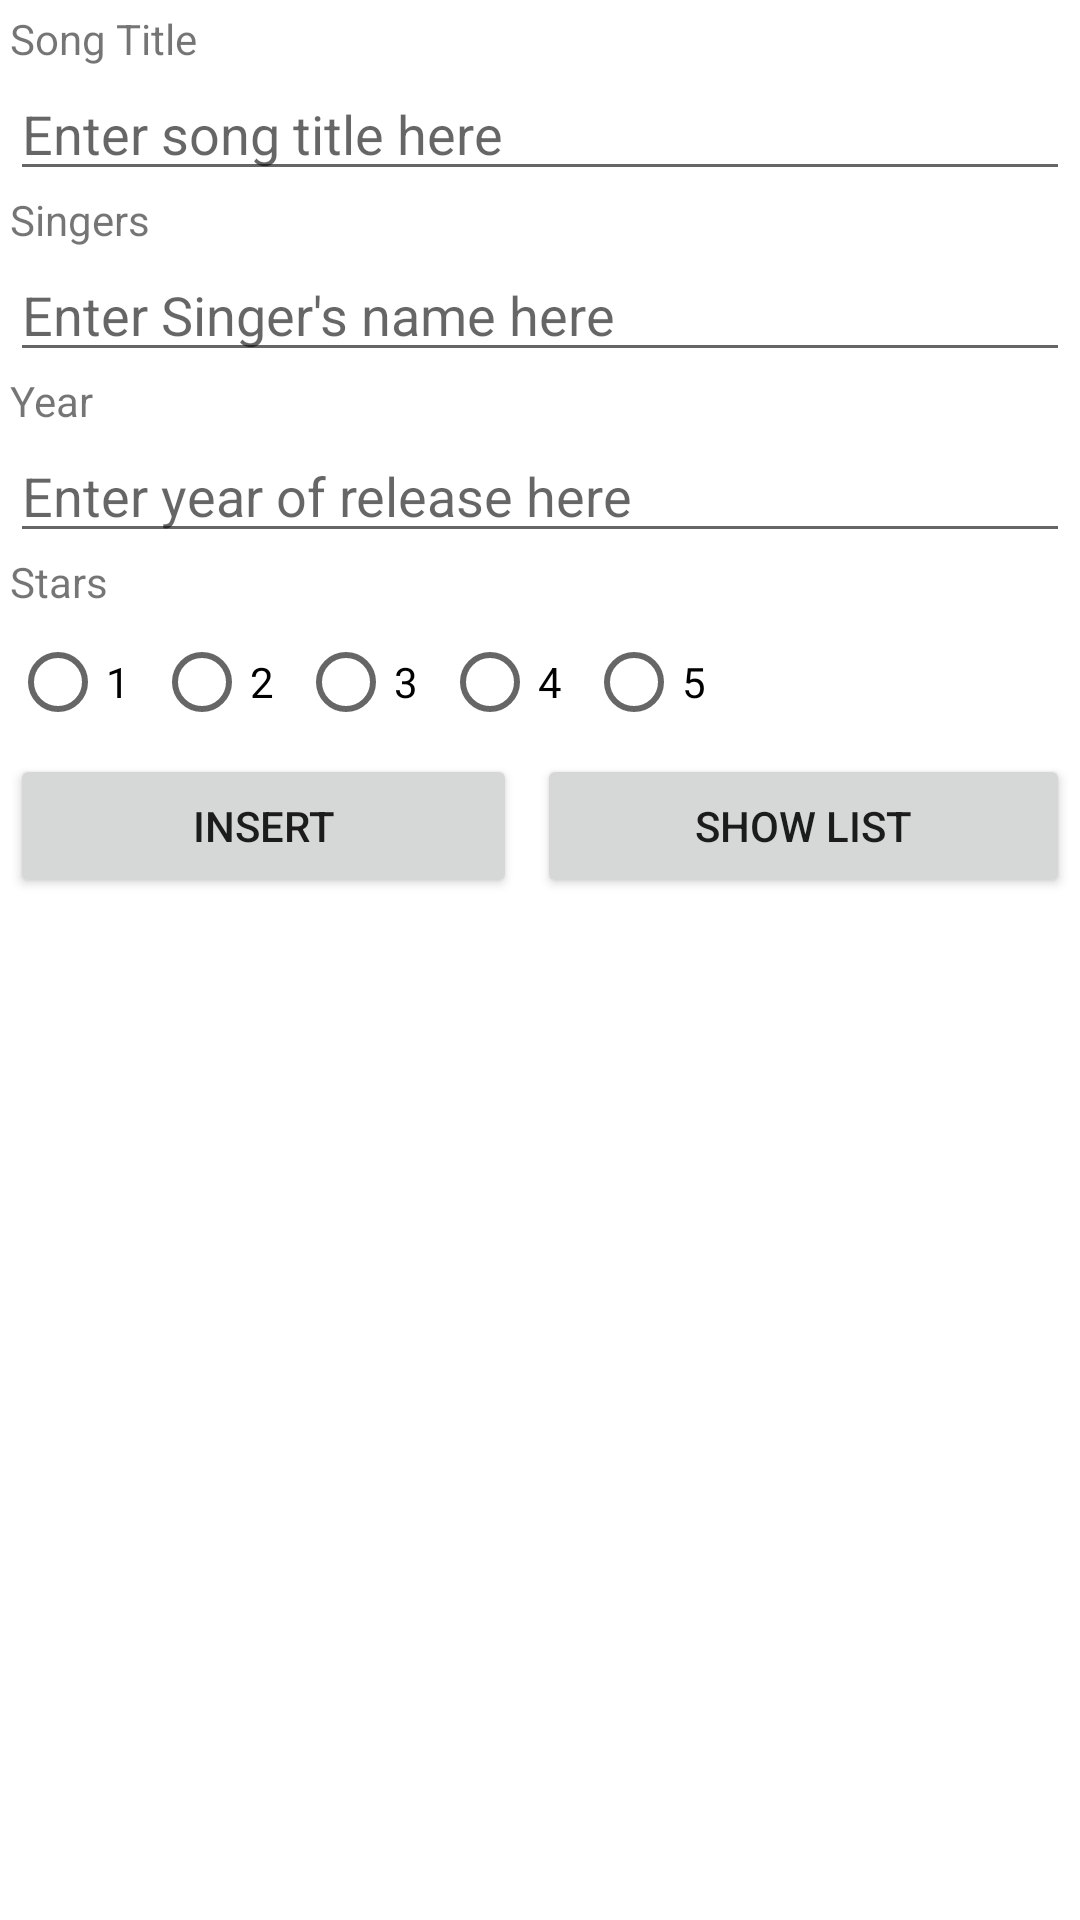

This screen was rendered from an Android layout file. Write that file and the resources it references.
<!-- AndroidManifest.xml: application theme Theme.L09NDPSongsInsertSong -->
<!-- res/layout/activity_main.xml -->
<?xml version="1.0" encoding="utf-8"?>
<LinearLayout xmlns:android="http://schemas.android.com/apk/res/android"
    xmlns:app="http://schemas.android.com/apk/res-auto"
    xmlns:tools="http://schemas.android.com/tools"
    android:layout_width="match_parent"
    android:layout_height="match_parent"
    android:orientation="vertical"
    android:padding="10px"
    tools:context=".MainActivity">

    <TextView
        android:id="@+id/tvSongTitle"
        android:layout_width="wrap_content"
        android:layout_height="wrap_content"
        android:text="Song Title" />

    <EditText
        android:id="@+id/etSongTitle"
        android:layout_width="match_parent"
        android:layout_height="wrap_content"
        android:hint="Enter song title here" />

    <TextView
        android:id="@+id/tvSingers"
        android:layout_width="match_parent"
        android:layout_height="wrap_content"
        android:text="Singers" />

    <EditText
        android:id="@+id/etSingers"
        android:layout_width="match_parent"
        android:layout_height="wrap_content"
        android:hint="Enter Singer's name here" />

    <TextView
        android:id="@+id/tvYear"
        android:layout_width="match_parent"
        android:layout_height="wrap_content"
        android:text="Year" />

    <EditText
        android:id="@+id/etYear"
        android:layout_width="match_parent"
        android:layout_height="wrap_content"
        android:hint="Enter year of release here" />

    <TextView
        android:id="@+id/tvStars"
        android:layout_width="wrap_content"
        android:layout_height="wrap_content"
        android:text="Stars" />

    <RadioGroup
        android:id="@+id/rg"
        android:orientation="horizontal"
        android:layout_width="wrap_content"
        android:layout_height="wrap_content" >

        <RadioButton
            android:id="@+id/rb1"
            android:layout_width="wrap_content"
            android:layout_height="wrap_content"
            android:text="1" />

        <RadioButton
            android:id="@+id/rb2"
            android:layout_width="wrap_content"
            android:layout_height="wrap_content"
            android:text="2" />

        <RadioButton
            android:id="@+id/rb3"
            android:layout_width="wrap_content"
            android:layout_height="wrap_content"
            android:text="3" />

        <RadioButton
            android:id="@+id/rb4"
            android:layout_width="wrap_content"
            android:layout_height="wrap_content"
            android:text="4" />

        <RadioButton
            android:id="@+id/rb5"
            android:layout_width="wrap_content"
            android:layout_height="wrap_content"
            android:text="5" />
    </RadioGroup>

    <LinearLayout
        android:layout_width="match_parent"
        android:layout_height="wrap_content"
        android:orientation="horizontal">

        <Button
            android:id="@+id/btnInsert"
            android:layout_width="wrap_content"
            android:layout_height="wrap_content"
            android:layout_weight="1"
            android:layout_marginRight="10px"
            android:text="Insert" />

        <Button
            android:id="@+id/btnShowList"
            android:layout_width="wrap_content"
            android:layout_height="wrap_content"
            android:layout_marginLeft="10px"
            android:layout_weight="1"
            android:text="Show List" />
    </LinearLayout>

    <ListView
        android:id="@+id/lv"
        android:layout_width="match_parent"
        android:layout_height="match_parent" />

</LinearLayout>
<!-- resources referenced by this layout -->
<resources>
  <style name="Theme.L09NDPSongsInsertSong" parent="Theme.MaterialComponents.DayNight.DarkActionBar">
          
          <item name="colorPrimary">@color/purple_500</item>
          <item name="colorPrimaryVariant">@color/purple_700</item>
          <item name="colorOnPrimary">@color/white</item>
          
          <item name="colorSecondary">@color/teal_200</item>
          <item name="colorSecondaryVariant">@color/teal_700</item>
          <item name="colorOnSecondary">@color/black</item>
          
          <item name="android:statusBarColor" tools:targetApi="l">?attr/colorPrimaryVariant</item>
          
      </style>
  <!-- not gathered from this repository: default colours our renderer supplied (Android Studio template values) -->
  <color name="purple_500">#FF6200EE</color>
  <color name="purple_700">#FF3700B3</color>
  <color name="teal_200">#FF03DAC5</color>
  <color name="teal_700">#FF018786</color>
  <color name="black">#FF000000</color>
  <color name="white">#FFFFFFFF</color>
</resources>
